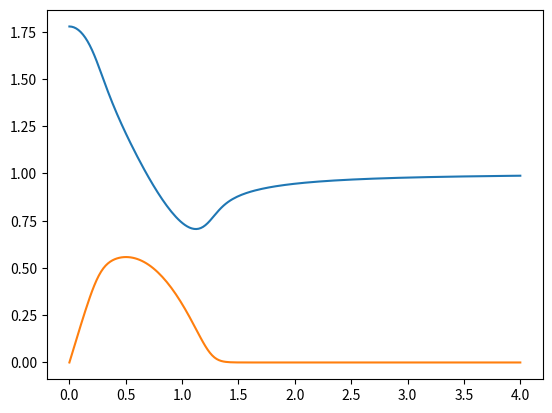

This chart was generated by the following Python code:
import scipy.integrate as int
import numpy as np
import matplotlib.pyplot as plt

k = 1
w = 0.1#0.43130892007934835
mu = 0.279
kbT = 1/27.2114
delta = 0.0000001

def integrand(y, p, k, w, T, mu, delta):
    FD = 1/(1+np.exp((p**2/2 - mu)/T))
    logpart = 0.5 * (np.log((k**2 + 2*p*k + 2*w)**2 + delta)  \
            - np.log((k**2 - 2*p*k + 2*w)**2 + delta) \
            + np.log((k**2 + 2*p*k - 2*w)**2 + delta) \
            - np.log((k**2 - 2*p*k - 2*w)**2 + delta))

                   
    return p*FD*logpart
    
# Initial tests
'''
p = np.linspace(0, 20, 100)
y0 = 0
intp = int.odeint(integrand, y0, p, args=(k, w, kbT, mu, delta))

plt.plot(p, 1+2/np.pi/k**3 *intp, label="w = {}".format(w))

'''

def re_RPAeps(k, w, T, mu):
    delta = 10**-7
    y0 = 0
    p = np.linspace(0, 10)
    
    intp = int.odeint(integrand, y0, p, args=(k, w, T, mu, delta))
    return 1 + 2/np.pi/k**3 * intp[-1]

def im_RPAeps(k, w, kbT, mu):
    """
    Imaginary part of the RPA dielectric function. This one is not as 
    complicated as the real part: it is only a function evaluation. 
    """ 
    def FDD(E, mu, T):
        """
        Fermi-Dirac Distribution.
        """
        return 1/(1+np.exp((E-mu)/T))

    a = abs(2*w - k**2)/(2*k)
    b = (2*w + k**2)/(2*k)
    return 2*kbT/k**3 * np.log(FDD(mu, b**2/2, kbT)/FDD(mu, a**2/2, kbT))

def ELF(k, w, kbT, mu):
    im = im_RPAeps(k, w, kbT, mu)
    re = re_RPAeps(k, w, kbT, mu)
    return im/(re**2 + im**2)

def RPAeps(k, w, kbT, mu):
    return complex(re_RPAeps(k, w, kbT, mu), im_RPAeps(k, w, kbT, mu))


w = np.linspace(0, 4, 200)
import time
start = time.time()
reeps = np.asarray([re_RPAeps(k, x, kbT, mu) for x in w])
print("time = {}".format(time.time()-start))
imeps = im_RPAeps(k, w, kbT, mu)
plt.plot(w, reeps, label='real')
plt.plot(w, imeps, label='imaginary')
#plt.plot(w, [ELF(k, x, kbT, mu) for x in w])
#plt.legend()
plt.show()
